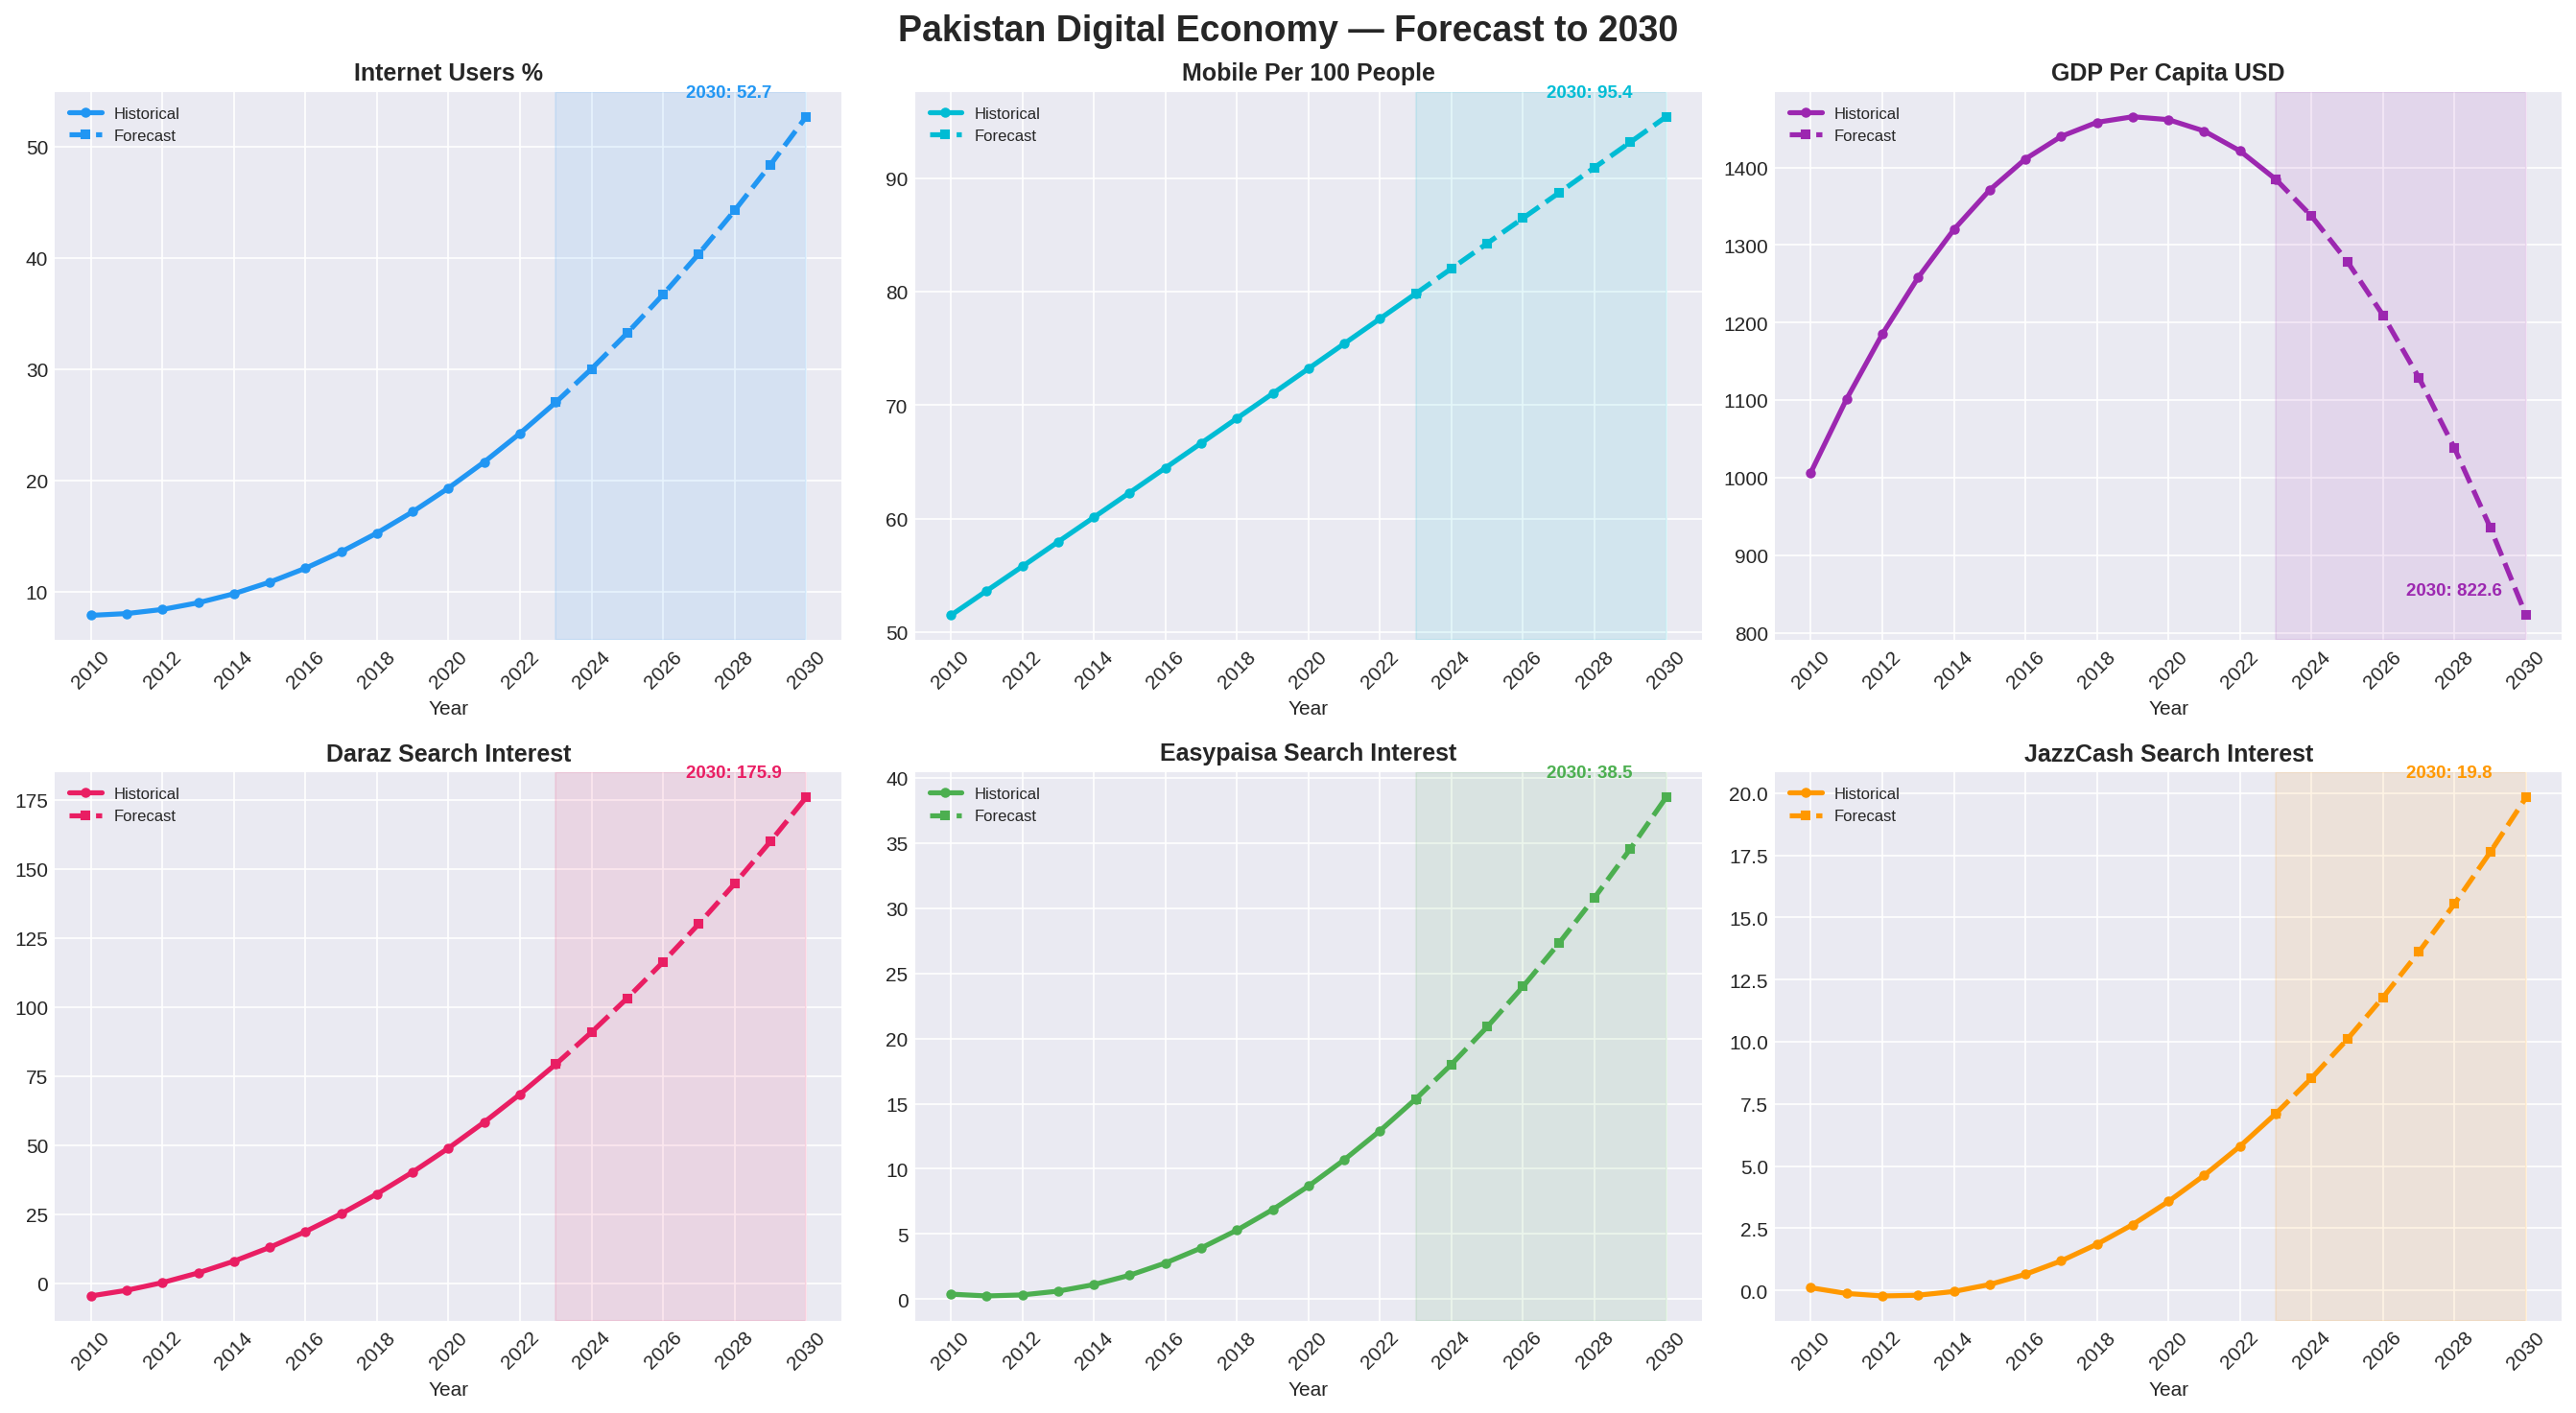

Values plotted in this chart, from the file beside it:
Year, Internet_Users_Pct, Mobile_Per_100, GDP_Per_Capita_USD, Daraz, Easypaisa, Jazzcash
2010, 7.9, 51.48, 1007, -4.61, 0.38, 0.11
2011, 8.06, 53.64, 1101, -2.56, 0.24, -0.12
2012, 8.43, 55.79, 1185, 0.22, 0.32, -0.22
2013, 9.03, 57.96, 1258, 3.73, 0.61, -0.19
2014, 9.84, 60.12, 1320, 7.98, 1.11, -0.04
2015, 10.88, 62.29, 1371, 12.97, 1.83, 0.24
2016, 12.13, 64.47, 1411, 18.69, 2.77, 0.65
2017, 13.6, 66.65, 1440, 25.15, 3.92, 1.19
2018, 15.29, 68.84, 1458, 32.34, 5.29, 1.86
2019, 17.2, 71.02, 1465, 40.26, 6.87, 2.65
2020, 19.33, 73.22, 1462, 48.92, 8.67, 3.58
2021, 21.67, 75.42, 1447, 58.32, 10.69, 4.63
2022, 24.24, 77.62, 1421, 68.44, 12.92, 5.8
2023, 27.02, 79.83, 1385, 79.31, 15.36, 7.11
2024, 30.03, 82.04, 1337, 90.91, 18.02, 8.54
2025, 33.25, 84.26, 1279, 103.2, 20.9, 10.1
2026, 36.7, 86.48, 1209, 116.3, 23.99, 11.79
2027, 40.36, 88.7, 1129, 130.1, 27.3, 13.61
2028, 44.24, 90.94, 1038, 144.7, 30.82, 15.55
2029, 48.34, 93.17, 935.7, 159.9, 34.56, 17.63
2030, 52.66, 95.41, 822.6, 175.9, 38.51, 19.83
